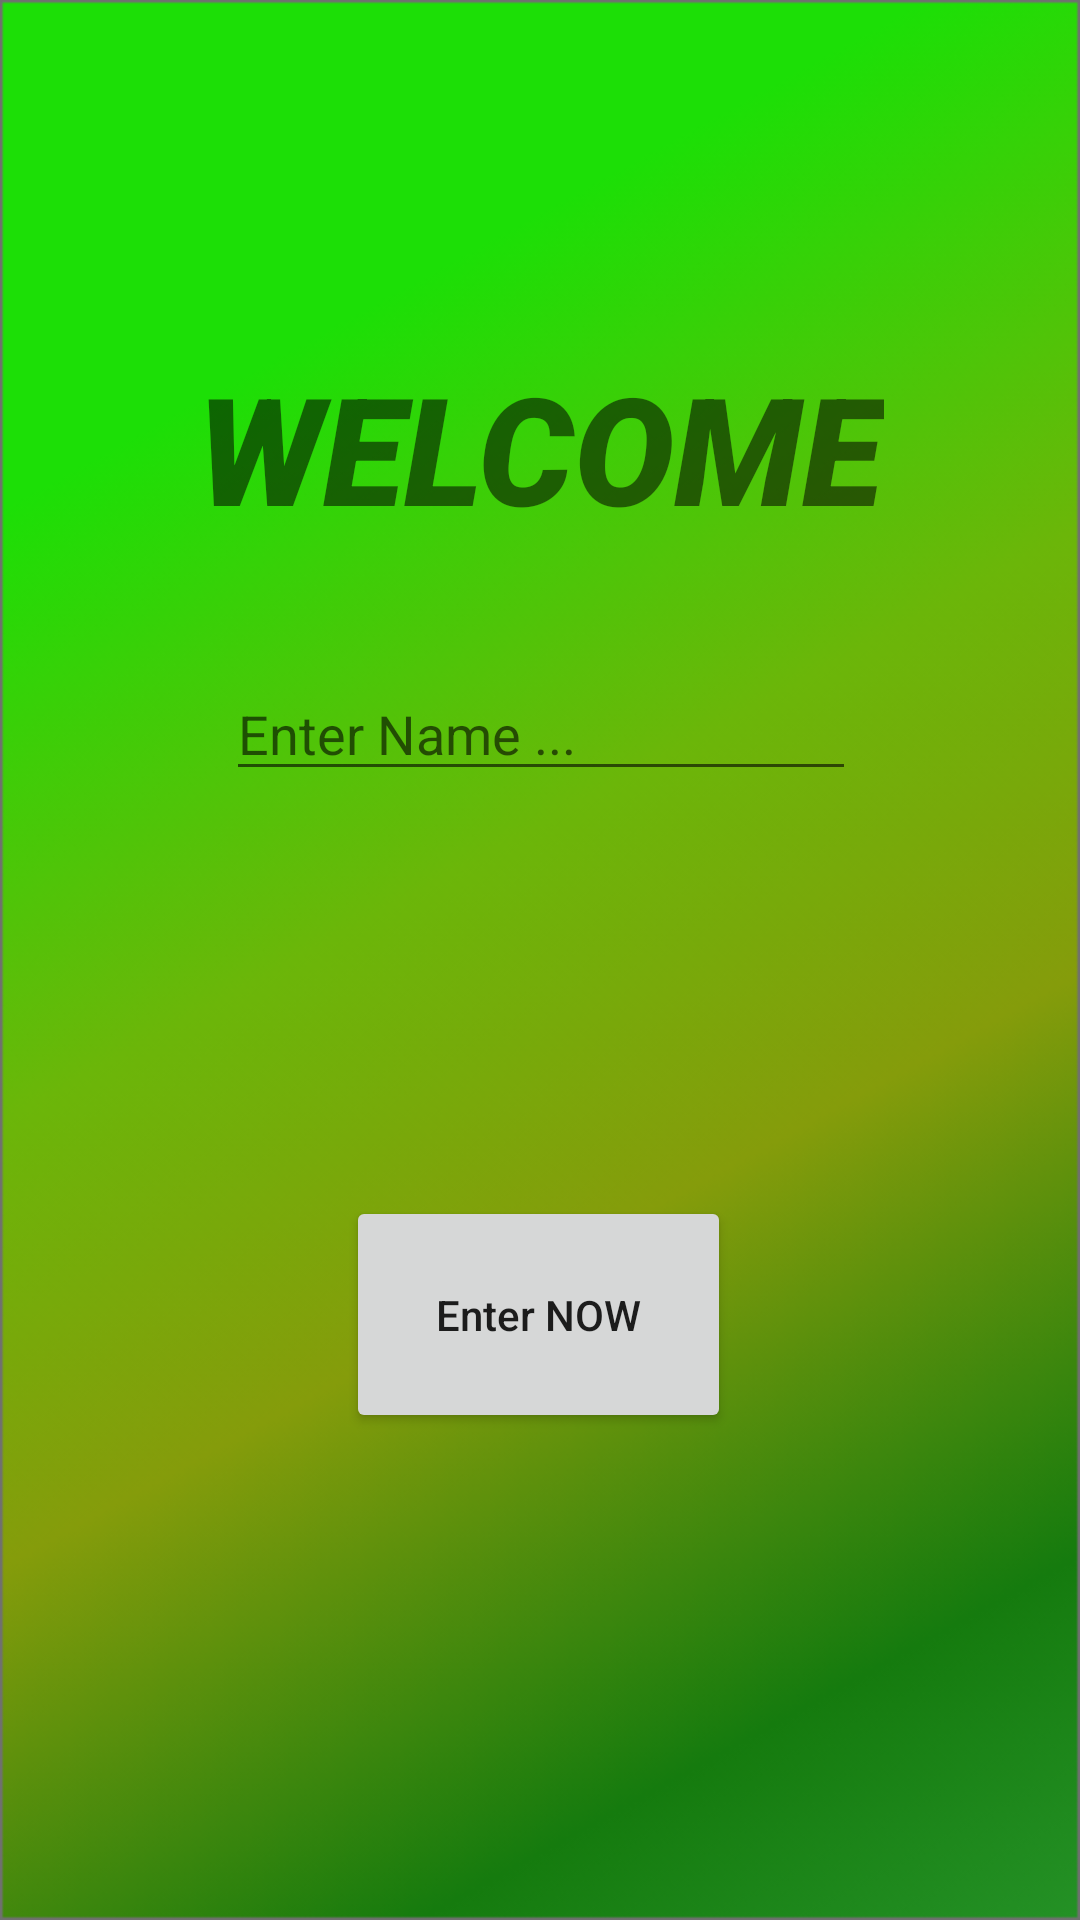

Produce the Android XML layout that renders to this screen, including the resource entries it uses.
<!-- AndroidManifest.xml: application theme Theme.ZEN -->
<!-- res/layout/activity_main.xml -->
<?xml version="1.0" encoding="utf-8"?>
<androidx.constraintlayout.widget.ConstraintLayout xmlns:android="http://schemas.android.com/apk/res/android"
    xmlns:app="http://schemas.android.com/apk/res-auto"
    xmlns:tools="http://schemas.android.com/tools"
    android:layout_width="match_parent"
    android:layout_height="match_parent"
    tools:context=".MainActivity"
    android:background="@drawable/rectangle_1">

    <EditText
        android:id="@+id/etNAME"
        android:layout_width="wrap_content"
        android:layout_height="wrap_content"
        android:layout_marginTop="40dp"
        android:ems="10"
        android:hint="Enter Name ..."
        android:inputType="textPersonName"
        app:layout_constraintEnd_toEndOf="@+id/tvWelcome"
        app:layout_constraintStart_toStartOf="@+id/tvWelcome"
        app:layout_constraintTop_toBottomOf="@+id/tvWelcome" />

    <TextView
        android:id="@+id/tvWelcome"
        android:layout_width="wrap_content"
        android:layout_height="wrap_content"
        android:text="WELCOME"
        android:textSize="50dp"
        android:textStyle="bold|italic"
        android:fontFamily="sans-serif-black"
        app:layout_constraintBottom_toBottomOf="parent"
        app:layout_constraintEnd_toEndOf="parent"
        app:layout_constraintStart_toStartOf="parent"
        app:layout_constraintTop_toTopOf="parent"
        app:layout_constraintVertical_bias="0.202" />

    <Button
        android:id="@+id/bEnter"
        android:layout_width="wrap_content"
        android:layout_height="wrap_content"
        android:layout_marginTop="135dp"
        android:text="Enter NOW"
        android:paddingHorizontal="30dp"
        android:paddingVertical="30dp"
        android:textAllCaps="false"
        app:layout_constraintBottom_toBottomOf="parent"
        app:layout_constraintEnd_toEndOf="@+id/etNAME"
        app:layout_constraintHorizontal_bias="0.488"
        app:layout_constraintStart_toStartOf="@+id/etNAME"
        app:layout_constraintTop_toBottomOf="@+id/etNAME"
        app:layout_constraintVertical_bias="0.0" />
</androidx.constraintlayout.widget.ConstraintLayout>
<!-- resources referenced by this layout -->
<resources>
  <!-- drawable rectangle_1: png bitmap (drawable, 60147 bytes) -->
  <style name="Theme.ZEN" parent="Theme.MaterialComponents.DayNight.DarkActionBar">
          
          <item name="colorPrimary">@color/purple_500</item>
          <item name="colorPrimaryVariant">@color/purple_700</item>
          <item name="colorOnPrimary">@color/white</item>
          
          <item name="colorSecondary">@color/teal_200</item>
          <item name="colorSecondaryVariant">@color/teal_700</item>
          <item name="colorOnSecondary">@color/black</item>
          
          <item name="android:statusBarColor" tools:targetApi="l">?attr/colorPrimaryVariant</item>
          
      </style>
  <color name="purple_500">#379F0A</color>
  <color name="purple_700">#114E03</color>
  <color name="white">#FFFFFFFF</color>
  <color name="teal_200">#FF03DAC5</color>
  <color name="teal_700">#FF018786</color>
  <color name="black">#FF000000</color>
</resources>
